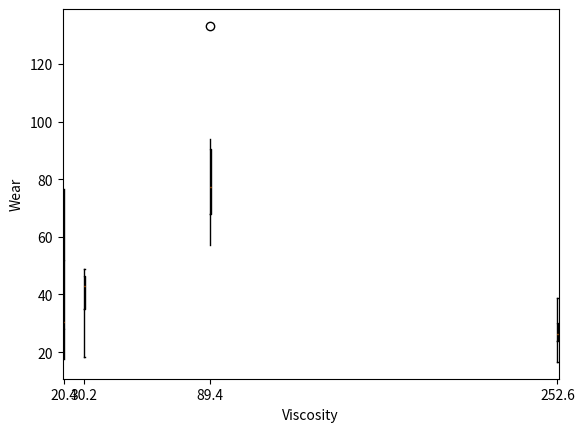

Python code for this plot:
import pandas as pd
import matplotlib.pyplot as plt

df = pd.DataFrame(
    {
        "viscosity": [20.4, 30.2, 89.4, 252.6],
        "wear": [
            [58.8, 30.8, 27.3, 29.9, 17.7, 76.5],
            [44.5, 47.1, 48.7, 41.6, 32.8, 18.3],
            [73.3, 57.1, 66.0, 93.8, 133.2, 81.1],
            [30.6, 24.2, 16.6, 38.9, 28.7, 23.6],
        ],
    }
)

# Calculate the coefficient of variation for the sample at each viscosity.
# Then compare the results and comment.
df_results = pd.DataFrame(
    {
        "viscosity": df["viscosity"],
        "mean": df["wear"].apply(lambda x: sum(x) / len(x)),
        "standard_deviation": df["wear"].apply(
            lambda x: (sum([(i - sum(x) / len(x)) ** 2 for i in x]) / (len(x) - 1))
            ** (1 / 2)
        ),
        "sample_coefficient_of_variation": df["wear"].apply(
            lambda x: 100
            * (
                (sum([(i - sum(x) / len(x)) ** 2 for i in x]) / (len(x) - 1)) ** (1 / 2)
                / (sum(x) / len(x))
            )
        ),
    },
)

print(df_results)

# Construct a comparative boxplot of the data and comment on interesting features.
for i in range(len(df["wear"])):
    plt.boxplot(df["wear"][i], positions=[df["viscosity"][i]])
plt.xlabel("Viscosity")
plt.ylabel("Wear")
plt.show()
